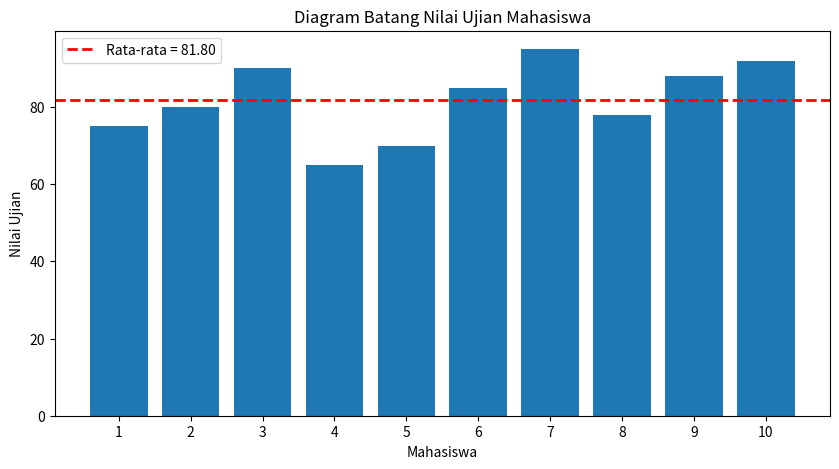

Write Python code to recreate this figure.
import matplotlib.pyplot as plt
from functools import reduce

nilai_mahasiswa = [75, 80, 90, 65, 70, 85, 95, 78, 88, 92]
mahasiswa = list(map(lambda i: f'{i+1}', range(len(nilai_mahasiswa))))

def avg_nilai(nilai_mahasiswa):
    total_nilai = reduce(lambda x, y: x + y, nilai_mahasiswa)
    average = total_nilai / len(nilai_mahasiswa)
    return average

averageGrade = avg_nilai(nilai_mahasiswa)

print('Mahasiswa\t\t\t:', mahasiswa)
print('Nilai mahasiswa\t\t\t:', nilai_mahasiswa)
print('Rata-rata nilai mahasiswa\t: {:.2f}'.format(averageGrade))

plt.figure(figsize=(10, 5))
plt.axhline(y=averageGrade, color='red', linestyle='dashed', linewidth=2, label=f'Rata-rata = {averageGrade:.2f}')
plt.plot(averageGrade)
plt.bar(mahasiswa, nilai_mahasiswa)
plt.title('Diagram Batang Nilai Ujian Mahasiswa')
plt.xlabel('Mahasiswa')
plt.ylabel('Nilai Ujian')
plt.legend()
plt.show()